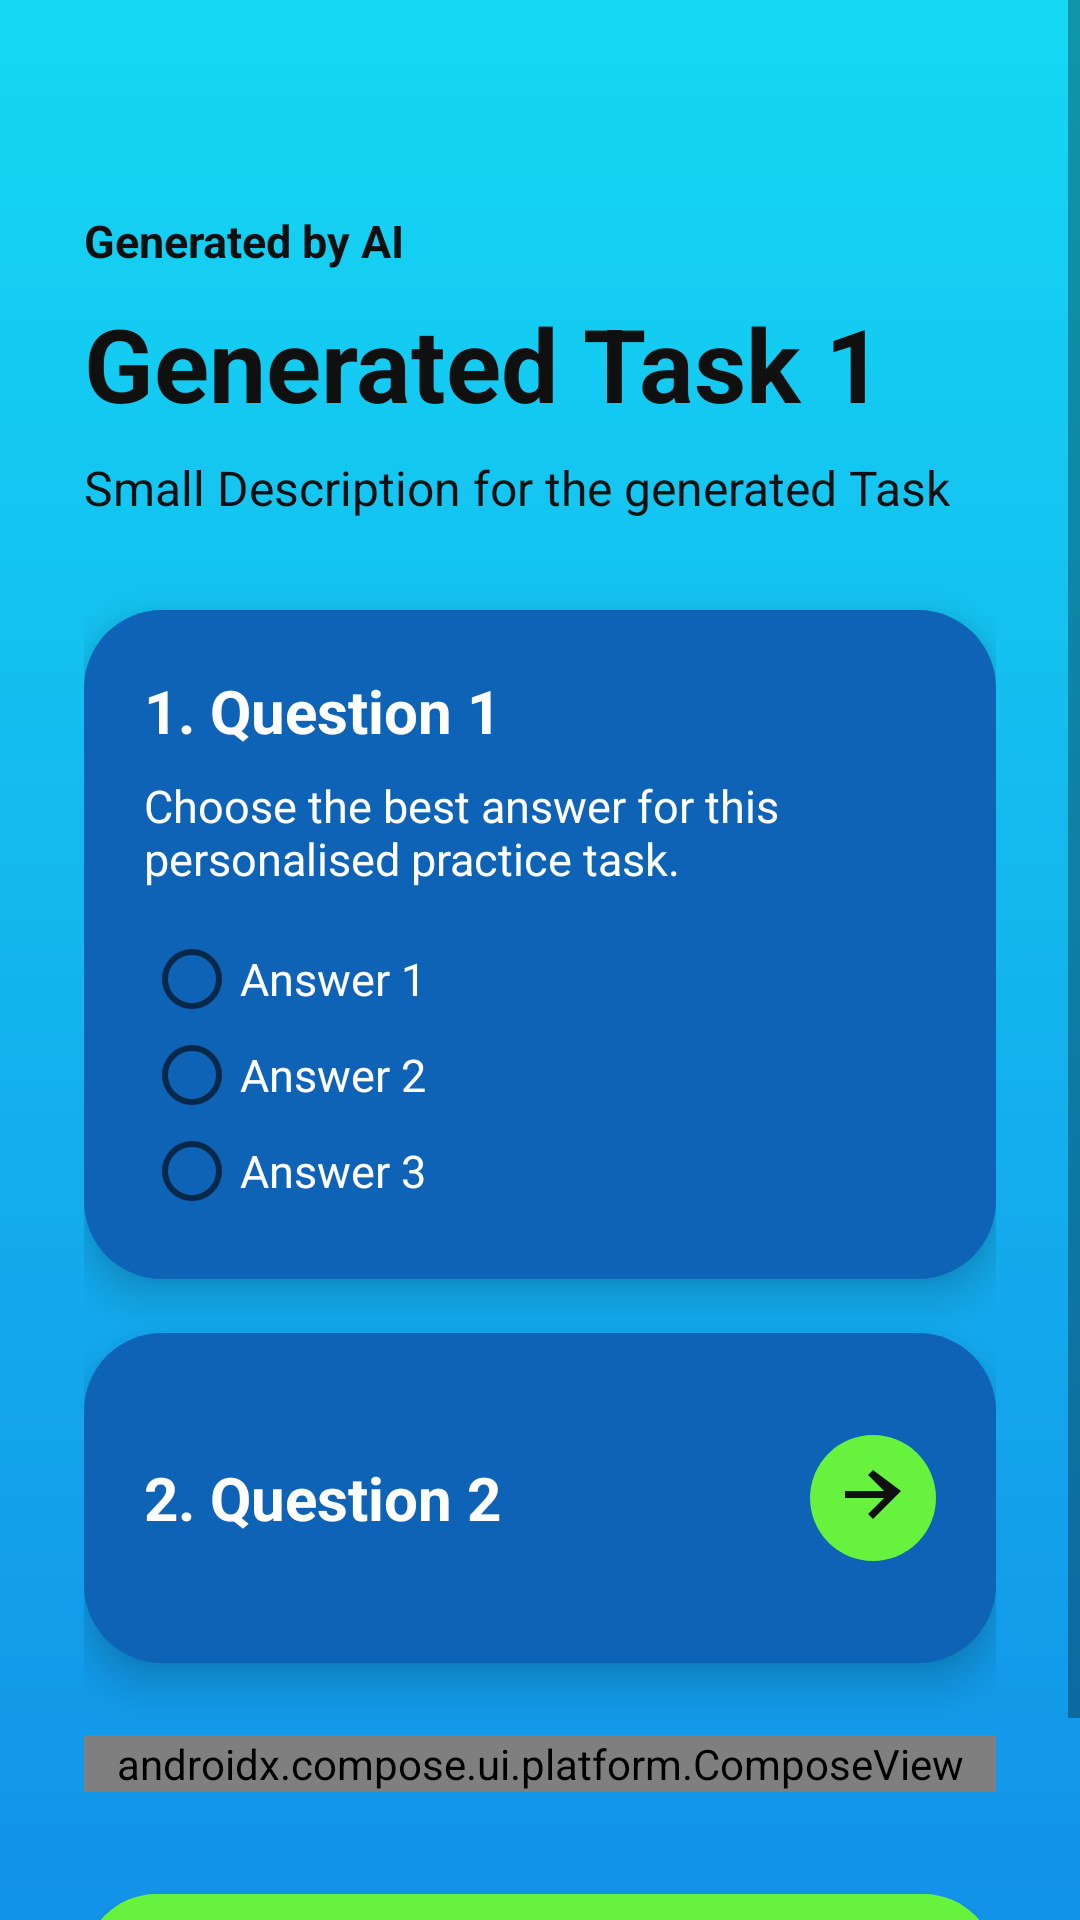

Write the Android layout XML for this screen, with the resource values it uses.
<!-- AndroidManifest.xml: application theme Theme.SIT30561D -->
<!-- res/layout/activity_generated_task.xml -->
<?xml version="1.0" encoding="utf-8"?>
<ScrollView xmlns:android="http://schemas.android.com/apk/res/android"
    android:layout_width="match_parent"
    android:layout_height="match_parent"
    android:background="@drawable/bg_gradient"
    android:fillViewport="true">

    <LinearLayout
        android:layout_width="match_parent"
        android:layout_height="wrap_content"
        android:orientation="vertical"
        android:padding="28dp">

        <TextView
            android:layout_width="match_parent"
            android:layout_height="wrap_content"
            android:layout_marginTop="42dp"
            android:text="Generated by AI"
            android:textColor="@color/text_black"
            android:textSize="15sp"
            android:textStyle="bold" />

        <TextView
            android:id="@+id/generatedTaskTitleText"
            android:layout_width="match_parent"
            android:layout_height="wrap_content"
            android:layout_marginTop="8dp"
            android:text="Generated Task 1"
            android:textColor="@color/text_black"
            android:textSize="34sp"
            android:textStyle="bold" />

        <TextView
            android:id="@+id/generatedTaskDescriptionText"
            android:layout_width="match_parent"
            android:layout_height="wrap_content"
            android:layout_marginTop="8dp"
            android:text="Small Description for the generated Task"
            android:textColor="@color/text_black"
            android:textSize="16sp" />

        <RadioGroup
            android:id="@+id/questionOneAnswerGroup"
            android:layout_width="match_parent"
            android:layout_height="wrap_content"
            android:layout_marginTop="30dp"
            android:background="@drawable/bg_blue_card"
            android:elevation="8dp"
            android:orientation="vertical"
            android:padding="20dp">

            <TextView
                android:id="@+id/questionOneTitleText"
                android:layout_width="match_parent"
                android:layout_height="wrap_content"
                android:text="1. Question 1"
                android:textColor="@color/card_text_white"
                android:textSize="20sp"
                android:textStyle="bold" />

            <TextView
                android:layout_width="match_parent"
                android:layout_height="wrap_content"
                android:layout_marginTop="8dp"
                android:text="Choose the best answer for this personalised practice task."
                android:textColor="@color/card_text_white"
                android:textSize="15sp" />

            <RadioButton
                android:id="@+id/answerOneRadio"
                android:layout_width="match_parent"
                android:layout_height="wrap_content"
                android:layout_marginTop="14dp"
                android:text="Answer 1"
                android:textColor="@color/card_text_white"
                android:textSize="15sp" />

            <RadioButton
                android:id="@+id/answerTwoRadio"
                android:layout_width="match_parent"
                android:layout_height="wrap_content"
                android:text="Answer 2"
                android:textColor="@color/card_text_white"
                android:textSize="15sp" />

            <RadioButton
                android:id="@+id/answerThreeRadio"
                android:layout_width="match_parent"
                android:layout_height="wrap_content"
                android:text="Answer 3"
                android:textColor="@color/card_text_white"
                android:textSize="15sp" />
        </RadioGroup>

        <LinearLayout
            android:layout_width="match_parent"
            android:layout_height="110dp"
            android:layout_marginTop="18dp"
            android:background="@drawable/bg_blue_card"
            android:elevation="8dp"
            android:gravity="center_vertical"
            android:orientation="horizontal"
            android:padding="20dp">

            <TextView
                android:id="@+id/questionTwoTitleText"
                android:layout_width="0dp"
                android:layout_height="wrap_content"
                android:layout_weight="1"
                android:text="2. Question 2"
                android:textColor="@color/card_text_white"
                android:textSize="20sp"
                android:textStyle="bold" />

            <ImageButton
                android:layout_width="42dp"
                android:layout_height="42dp"
                android:background="@drawable/bg_circle_green"
                android:contentDescription="Expand question"
                android:padding="9dp"
                android:src="@drawable/ic_arrow_forward" />
        </LinearLayout>

        <androidx.compose.ui.platform.ComposeView
            android:id="@+id/aiLearningUtilitiesCompose"
            android:layout_width="match_parent"
            android:layout_height="wrap_content"
            android:layout_marginTop="24dp" />

        <Button
            android:id="@+id/submitTaskButton"
            android:layout_width="match_parent"
            android:layout_height="56dp"
            android:layout_marginTop="34dp"
            android:background="@drawable/bg_green_button"
            android:text="Submit"
            android:textAllCaps="false"
            android:textColor="@color/text_black"
            android:textSize="18sp"
            android:textStyle="bold" />
    </LinearLayout>
</ScrollView>
<!-- resources referenced by this layout -->
<resources>
  <color name="card_text_white">#FFFFFF</color>
  <color name="text_black">#101010</color>
  <!-- drawable bg_blue_card (drawable) -->
  <?xml version="1.0" encoding="utf-8"?>
  <shape xmlns:android="http://schemas.android.com/apk/res/android">
      <solid android:color="@color/card_blue" />
      <corners android:radius="26dp" />
  </shape>
  <!-- drawable bg_circle_green (drawable) -->
  <?xml version="1.0" encoding="utf-8"?>
  <shape xmlns:android="http://schemas.android.com/apk/res/android" android:shape="oval">
      <solid android:color="@color/action_green" />
  </shape>
  <!-- drawable bg_gradient (drawable) -->
  <?xml version="1.0" encoding="utf-8"?>
  <shape xmlns:android="http://schemas.android.com/apk/res/android">
      <gradient
          android:angle="270"
          android:startColor="@color/cyan_top"
          android:endColor="@color/blue_bottom" />
  </shape>
  <!-- drawable bg_green_button (drawable) -->
  <?xml version="1.0" encoding="utf-8"?>
  <shape xmlns:android="http://schemas.android.com/apk/res/android">
      <solid android:color="@color/action_green" />
      <corners android:radius="24dp" />
  </shape>
  <!-- drawable ic_arrow_forward (drawable) -->
  <vector xmlns:android="http://schemas.android.com/apk/res/android" android:width="28dp" android:height="28dp" android:viewportWidth="24" android:viewportHeight="24">
      <path android:fillColor="#101010" android:pathData="M12,4l-1.41,1.41L15.17,10H4v2h11.17l-4.58,4.59L12,18l8,-8z" />
  </vector>
  <style name="Theme.SIT30561D" parent="android:Theme.Material.Light.NoActionBar" />
  <color name="card_blue">#0E63B6</color>
  <color name="action_green">#66F23D</color>
  <color name="cyan_top">#15D8F4</color>
  <color name="blue_bottom">#1292E8</color>
</resources>
